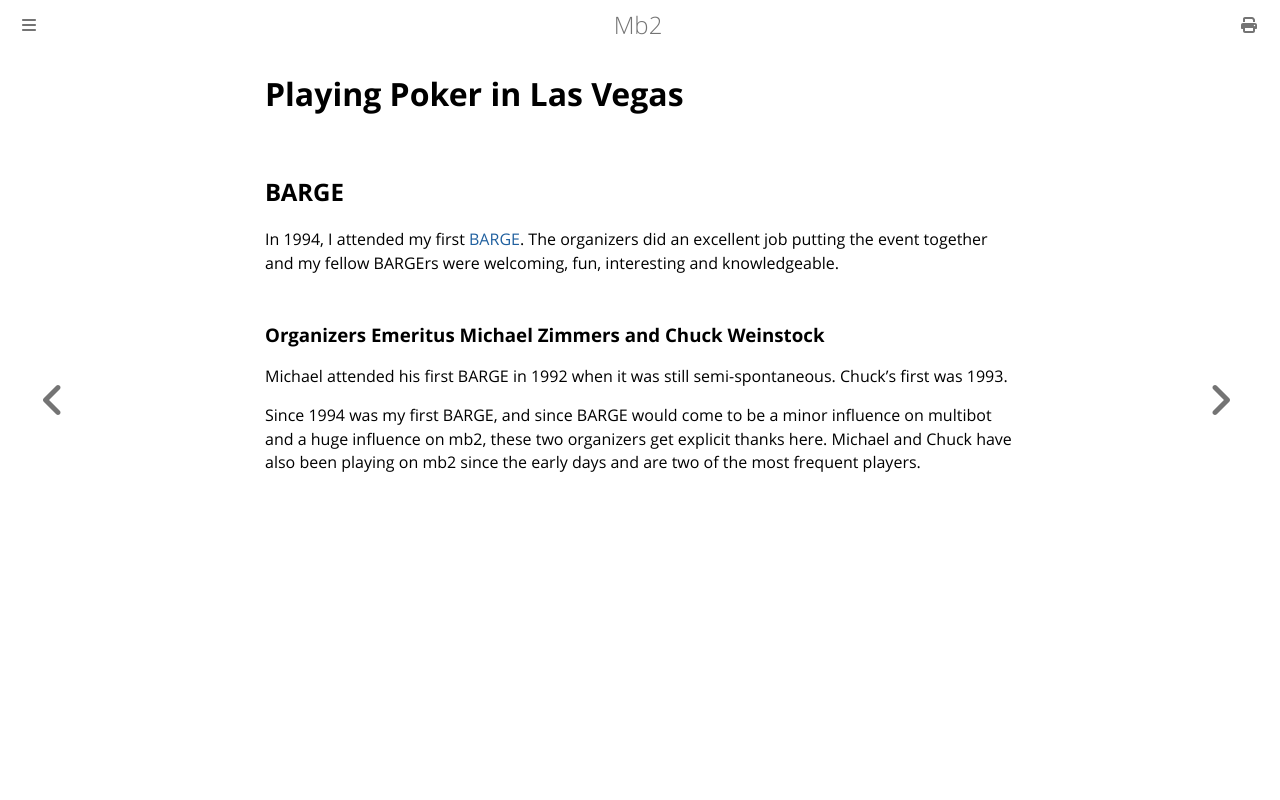

repository: ctm/mb2-doc · page: thanks/barge.html · generator: mdbook

# Playing Poker in Las Vegas

## BARGE

In 1994, I attended my first [BARGE](https://www.barge.org/). The organizers
did an excellent job putting the event together and my fellow BARGErs were
welcoming, fun, interesting and knowledgeable.

### Organizers Emeritus Michael Zimmers and Chuck Weinstock

Michael attended his first BARGE in 1992 when it was still
semi-spontaneous.  Chuck's first was 1993.

Since 1994 was my first BARGE, and since BARGE would come to be a
minor influence on multibot and a huge influence on mb2, these two
organizers get explicit thanks here.  Michael and Chuck have also
been playing on mb2 since the early days and are two of the most
frequent players.
